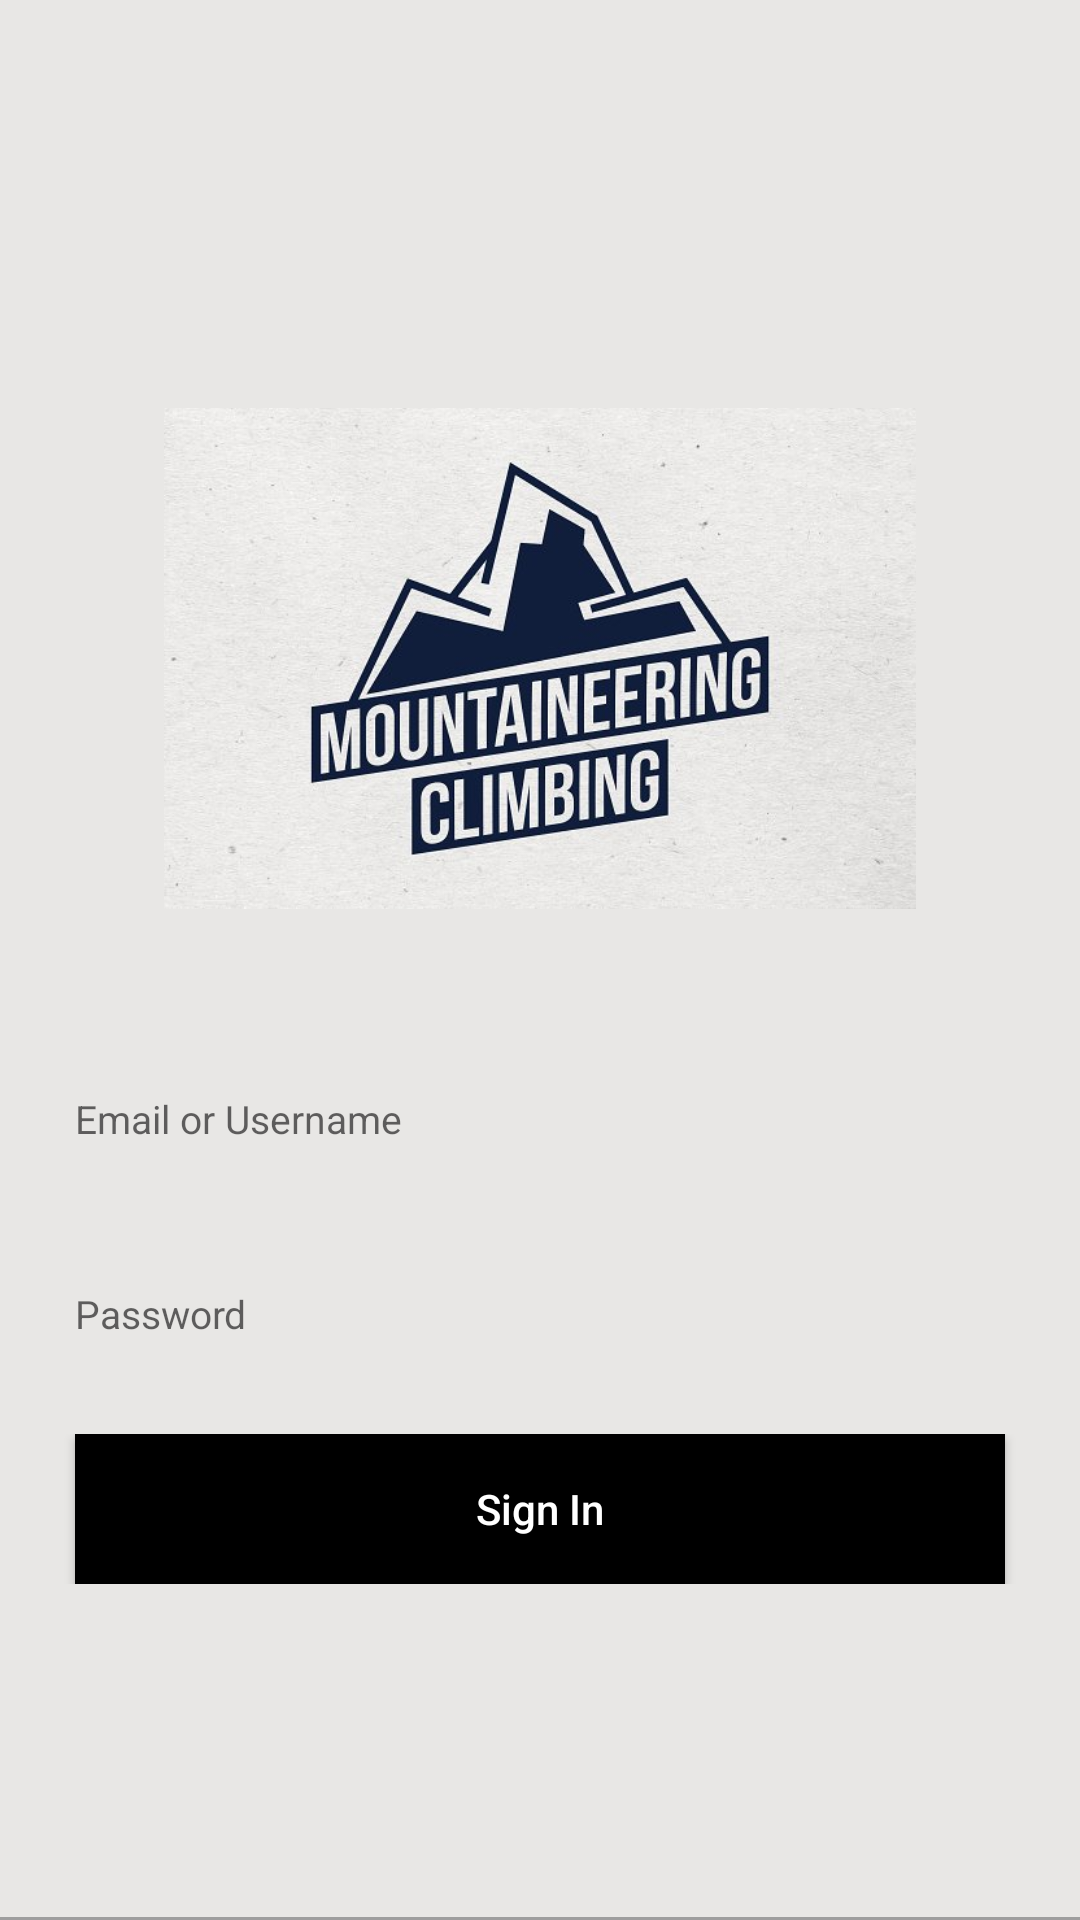

Here is an Android app screen rendered from its layout file. Give the layout XML and the strings, colors and styles it references.
<!-- AndroidManifest.xml: application theme AppTheme -->
<!-- res/layout/activity_login.xml -->
<?xml version="1.0" encoding="utf-8"?>
<ScrollView xmlns:android="http://schemas.android.com/apk/res/android"
    xmlns:app="http://schemas.android.com/apk/res-auto"
    android:layout_width="match_parent"
            android:layout_height="match_parent"
            android:fillViewport="true"
            android:orientation="vertical"
            android:background="@color/xWhite">

    <LinearLayout
        android:layout_width="match_parent"
        android:layout_height="wrap_content"
        android:orientation="vertical">

        <LinearLayout
            android:id="@+id/main"
            android:layout_width="match_parent"
            android:layout_height="0dp"
            android:layout_weight="1"
            android:gravity="center"
            android:orientation="vertical">

            <ImageView
                android:layout_width="match_parent"
                android:layout_height="217dp"
                android:layout_marginBottom="20dp"
                android:padding="25dp"
                android:src="@drawable/mountaineering" />

            <EditText
                android:id="@+id/ed_email"
                android:layout_width="match_parent"
                android:layout_height="50dp"
                android:layout_marginLeft="25dp"
                android:layout_marginRight="25dp"
                android:textSize="13sp"
                android:maxLines="1"
                android:singleLine="true"
                android:hint="Email or Username"
                android:background="@drawable/bg_input"/>

            <EditText
                android:id="@+id/ed_passsword"
                android:layout_width="match_parent"
                android:layout_height="50dp"
                android:layout_marginTop="15dp"
                android:layout_marginLeft="25dp"
                android:layout_marginRight="25dp"
                android:maxLines="1"
                android:singleLine="true"
                android:textSize="13sp"
                android:hint="Password"
                android:inputType="textPassword"
                android:background="@drawable/bg_input"/>


            <RelativeLayout
                android:layout_width="match_parent"
                android:layout_height="50dp"
                android:layout_marginTop="15dp">
                <ProgressBar
                    android:id="@+id/pb_process"
                    android:layout_width="40dp"
                    android:layout_height="40dp"
                    android:layout_centerInParent="true"
                    android:visibility="gone"/>
                <Button
                    android:id="@+id/btn_login"
                    android:layout_width="match_parent"
                    android:layout_height="50dp"
                    android:layout_marginLeft="25dp"
                    android:layout_marginRight="25dp"
                    android:text="Sign In"
                    android:textColor="@android:color/white"
                    android:textAllCaps="false"
                    android:background="@color/xBlack"/>

            </RelativeLayout>


        </LinearLayout>

        <LinearLayout
            android:layout_width="match_parent"
            android:layout_height="wrap_content"
            android:layout_alignParentBottom="true"
            android:gravity="center"
            android:orientation="vertical">

            <View
                android:layout_width="match_parent"
                android:layout_height="1dp"
                android:background="#9E9E9E"/>

        </LinearLayout>
    </LinearLayout>

</ScrollView>
<!-- resources referenced by this layout -->
<resources>
  <color name="xBlack">#000000</color>
  <color name="xWhite">#E8E7E5</color>
  <!-- drawable mountaineering: jpeg bitmap (drawable, 52775 bytes) -->
  <style name="AppTheme" parent="Theme.AppCompat.Light.NoActionBar">
          
          <item name="colorPrimary">@color/xBlack</item>
          <item name="colorPrimaryDark">@color/xBlack</item>
          <item name="colorAccent">@color/xBlack</item>
      </style>
</resources>
